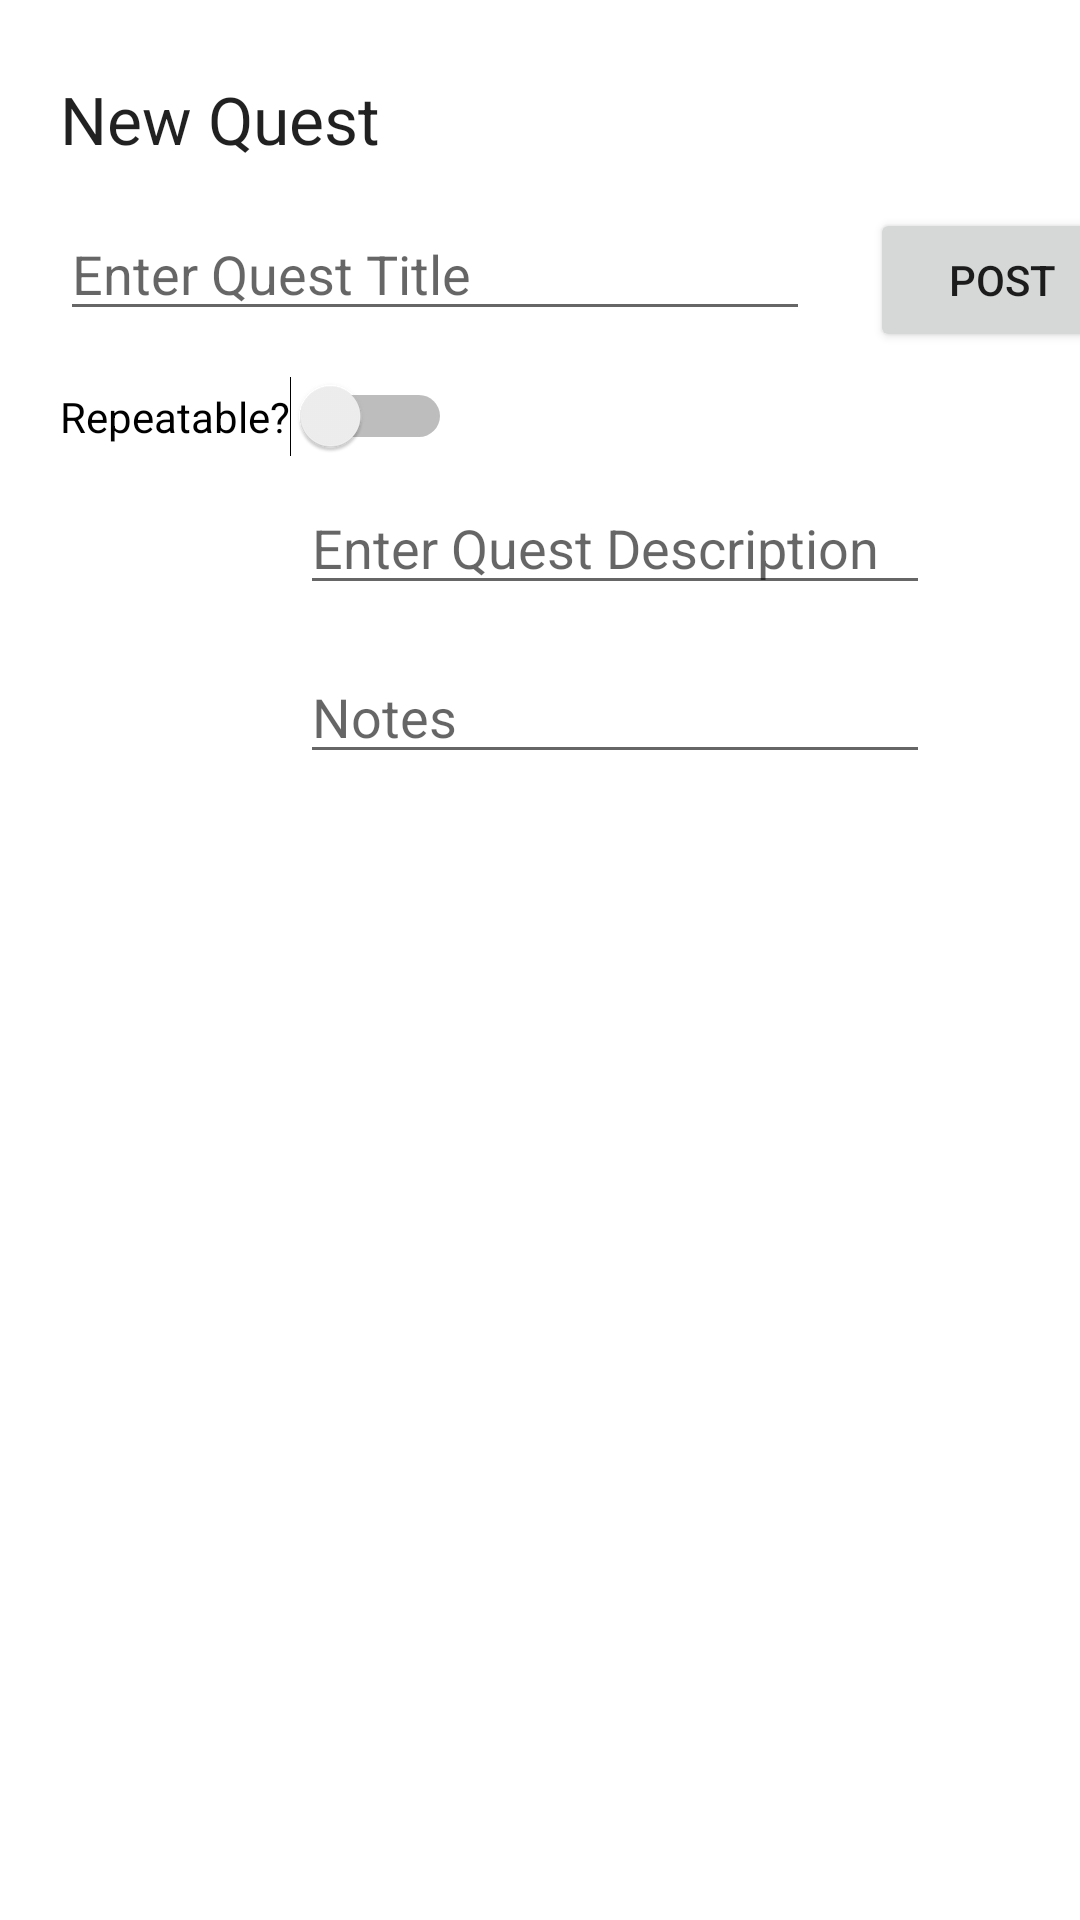

Produce the Android XML layout that renders to this screen, including the resource entries it uses.
<!-- AndroidManifest.xml: application theme Theme.QuestLogbook -->
<!-- res/layout/activity_quest_maker_form.xml -->
<?xml version="1.0" encoding="utf-8"?>
<androidx.constraintlayout.widget.ConstraintLayout xmlns:android="http://schemas.android.com/apk/res/android"
    xmlns:app="http://schemas.android.com/apk/res-auto"
    xmlns:tools="http://schemas.android.com/tools"
    android:layout_width="match_parent"
    android:layout_height="match_parent"
    tools:context=".QuestMakerForm">

    <TextView
        android:id="@+id/textView"
        android:layout_width="wrap_content"
        android:layout_height="wrap_content"
        android:layout_marginStart="20dp"
        android:layout_marginTop="25dp"
        android:text="@string/qmf_new_todo"
        android:textAppearance="@style/TextAppearance.AppCompat.Large"
        app:layout_constraintStart_toStartOf="parent"
        app:layout_constraintTop_toTopOf="parent" />

    <EditText
        android:id="@+id/formTitleET"
        android:layout_width="250dp"
        android:layout_height="41dp"
        android:layout_marginStart="20dp"
        android:layout_marginTop="15dp"
        android:ems="10"
        android:hint="@string/qmf_title"
        android:inputType="textPersonName"
        app:layout_constraintStart_toStartOf="parent"
        app:layout_constraintTop_toBottomOf="@+id/textView"
        android:importantForAutofill="no" />

    <Button
        android:id="@+id/formPostBtn"
        android:layout_width="wrap_content"
        android:layout_height="wrap_content"
        android:layout_marginStart="20dp"
        android:layout_marginTop="15dp"
        android:text="@string/qmf_post"
        app:layout_constraintStart_toEndOf="@+id/formTitleET"
        app:layout_constraintTop_toBottomOf="@+id/textView" />

    <Switch
        android:id="@+id/formRepeatBtn"
        android:layout_width="wrap_content"
        android:layout_height="wrap_content"
        android:layout_marginStart="20dp"
        android:layout_marginTop="15dp"
        android:text="@string/qmf_repeat"
        app:layout_constraintStart_toStartOf="parent"
        app:layout_constraintTop_toBottomOf="@+id/formTitleET" />

    <com.google.android.material.chip.ChipGroup
        android:id="@+id/formQuestType"
        android:layout_width="202dp"
        android:layout_height="105dp"
        android:layout_marginStart="25dp"
        android:layout_marginTop="15dp"
        android:visibility="gone"
        app:checkedChip="@id/formDailyBtn"
        app:layout_constraintStart_toEndOf="@+id/formRepeatBtn"
        app:layout_constraintTop_toBottomOf="@+id/formTitleET"
        app:selectionRequired="true"
        app:singleLine="false"
        app:singleSelection="true"
        tools:visibility="invisible">

        <com.google.android.material.chip.Chip
            android:id="@+id/formDailyBtn"
            android:layout_width="wrap_content"
            android:layout_height="wrap_content"
            android:checkable="true"
            android:text="@string/qmf_daily"
            android:textAlignment="center"
            app:chipIconVisible="true" />

        <com.google.android.material.chip.Chip
            android:id="@+id/formWeeklyBtn"
            android:layout_width="wrap_content"
            android:layout_height="wrap_content"
            android:checkable="true"
            android:text="@string/qmf_weekly"
            android:textAlignment="center"
            app:checkedIconVisible="true" />

        <com.google.android.material.chip.Chip
            android:id="@+id/formScheduleBtn"
            android:layout_width="wrap_content"
            android:layout_height="wrap_content"
            android:checkable="true"
            android:text="@string/qmf_timed"
            android:textAlignment="center"
            app:checkedIconVisible="true" />
    </com.google.android.material.chip.ChipGroup>

    <EditText
        android:id="@+id/formDescET"
        android:layout_width="wrap_content"
        android:layout_height="wrap_content"
        android:layout_marginStart="100dp"
        android:layout_marginTop="50dp"
        android:ems="10"
        android:hint="@string/qmf_desc"
        android:inputType="textPersonName"
        app:layout_constraintStart_toStartOf="parent"
        app:layout_constraintTop_toBottomOf="@+id/formDateET"
        android:importantForAutofill="no" />

    <EditText
        android:id="@+id/formTimeET"
        android:layout_width="202dp"
        android:layout_height="49dp"
        android:layout_marginStart="168dp"
        android:layout_marginTop="12dp"
        android:ems="10"
        android:hint="@string/qmf_time_hint"
        android:inputType="time"
        android:visibility="gone"
        app:layout_constraintStart_toStartOf="parent"
        app:layout_constraintTop_toBottomOf="@+id/formQuestType"
        tools:visibility="invisible"
        android:importantForAutofill="no" />

    <EditText
        android:id="@+id/formDateET"
        android:layout_width="203dp"
        android:layout_height="47dp"
        android:layout_marginStart="168dp"
        android:layout_marginTop="16dp"
        android:ems="10"
        android:hint="@string/qmf_date_hint"
        android:inputType="date"
        android:visibility="gone"
        app:layout_constraintStart_toStartOf="parent"
        app:layout_constraintTop_toBottomOf="@+id/formTimeET"
        tools:visibility="invisible"
        android:importantForAutofill="no" />

    <EditText
        android:id="@+id/formNotesET"
        android:layout_width="wrap_content"
        android:layout_height="wrap_content"
        android:layout_marginStart="100dp"
        android:layout_marginTop="15dp"
        android:ems="10"
        android:hint="@string/qmf_note"
        android:inputType="textPersonName"
        app:layout_constraintStart_toStartOf="parent"
        app:layout_constraintTop_toBottomOf="@+id/formDescET"
        android:importantForAutofill="no" />

    <ScrollView
        android:id="@+id/formWeeklyDates"
        android:layout_width="122dp"
        android:layout_height="150dp"
        android:layout_marginStart="20dp"
        android:layout_marginTop="20dp"
        android:visibility="gone"
        app:layout_constraintStart_toStartOf="parent"
        app:layout_constraintTop_toBottomOf="@+id/formRepeatBtn"
        tools:visibility="visible">

        <LinearLayout
            android:layout_width="match_parent"
            android:layout_height="wrap_content"
            android:orientation="vertical">

            <com.google.android.material.chip.ChipGroup
                android:layout_width="match_parent"
                android:layout_height="match_parent"
                app:singleSelection="true">

                <com.google.android.material.chip.Chip
                    android:id="@+id/chip4"
                    android:layout_width="wrap_content"
                    android:layout_height="wrap_content"
                    android:checkable="true"
                    android:text="@string/qmf_week_mon" />

                <com.google.android.material.chip.Chip
                    android:id="@+id/chip6"
                    android:layout_width="wrap_content"
                    android:layout_height="wrap_content"
                    android:checkable="true"
                    android:text="@string/qmf_week_tue" />

                <com.google.android.material.chip.Chip
                    android:id="@+id/chip5"
                    android:layout_width="wrap_content"
                    android:layout_height="wrap_content"
                    android:checkable="true"
                    android:text="@string/qmf_week_wed" />

                <com.google.android.material.chip.Chip
                    android:id="@+id/chip7"
                    android:layout_width="wrap_content"
                    android:layout_height="wrap_content"
                    android:checkable="true"
                    android:text="@string/qmf_week_thu" />

                <com.google.android.material.chip.Chip
                    android:id="@+id/chip8"
                    android:layout_width="wrap_content"
                    android:layout_height="wrap_content"
                    android:checkable="true"
                    android:text="@string/qmf_week_fri" />

                <com.google.android.material.chip.Chip
                    android:id="@+id/chip9"
                    android:layout_width="wrap_content"
                    android:layout_height="wrap_content"
                    android:checkable="true"
                    android:text="@string/qmf_week_sat" />

                <com.google.android.material.chip.Chip
                    android:id="@+id/chip10"
                    android:layout_width="wrap_content"
                    android:layout_height="wrap_content"
                    android:checkable="true"
                    android:text="@string/qmf_week_sun" />
            </com.google.android.material.chip.ChipGroup>
        </LinearLayout>
    </ScrollView>

</androidx.constraintlayout.widget.ConstraintLayout>
<!-- resources referenced by this layout -->
<resources>
  <string name="qmf_daily">Daily</string>
  <string name="qmf_date_hint">Enter Date</string>
  <string name="qmf_desc">Enter Quest Description</string>
  <string name="qmf_new_todo">New Quest</string>
  <string name="qmf_note">Notes</string>
  <string name="qmf_post">Post</string>
  <string name="qmf_repeat">Repeatable?</string>
  <string name="qmf_time_hint">Enter Time</string>
  <string name="qmf_timed">Timed</string>
  <string name="qmf_title">Enter Quest Title</string>
  <string name="qmf_week_fri">Friday</string>
  <string name="qmf_week_mon">Monday</string>
  <string name="qmf_week_sat">Saturday</string>
  <string name="qmf_week_sun">Sunday</string>
  <string name="qmf_week_thu">Thursday</string>
  <string name="qmf_week_tue">Tuesday</string>
  <string name="qmf_week_wed">Wednesday</string>
  <string name="qmf_weekly">Weekly</string>
  <style name="Theme.QuestLogbook" parent="Theme.MaterialComponents.DayNight.DarkActionBar">
          
          <item name="colorPrimary">@color/purple_500</item>
          <item name="colorPrimaryVariant">@color/purple_700</item>
          <item name="colorOnPrimary">@color/white</item>
          
          <item name="colorSecondary">@color/teal_200</item>
          <item name="colorSecondaryVariant">@color/teal_700</item>
          <item name="colorOnSecondary">@color/black</item>
          
          <item name="android:statusBarColor" tools:targetApi="l">?attr/colorPrimaryVariant</item>
          
      </style>
  <color name="purple_500">#FF6200EE</color>
  <color name="purple_700">#FF3700B3</color>
  <color name="white">#FFFFFFFF</color>
  <color name="teal_200">#FF03DAC5</color>
  <color name="teal_700">#FF018786</color>
  <color name="black">#FF000000</color>
</resources>
